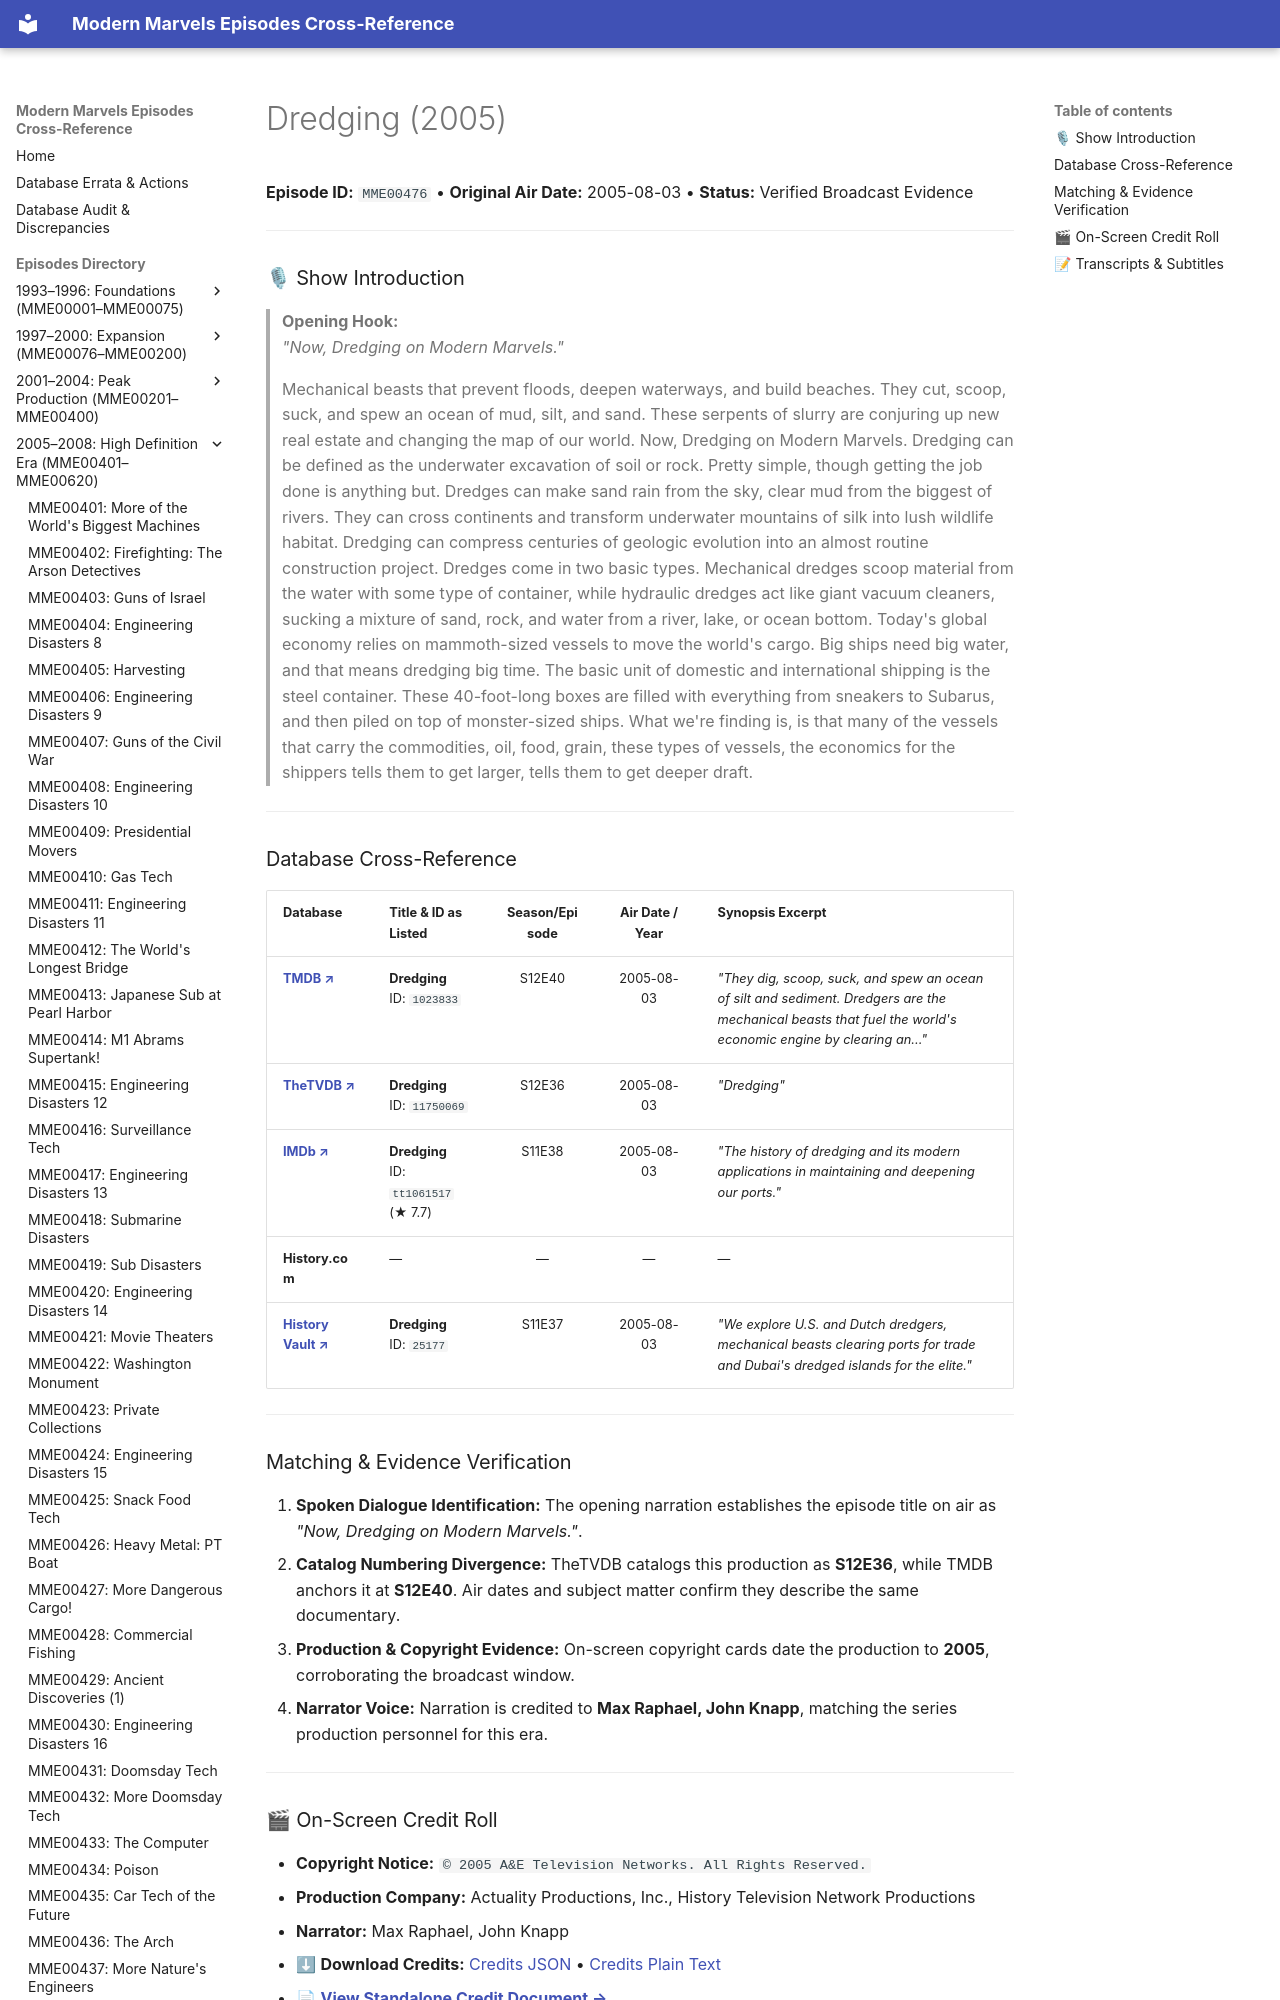

repository: ModernMarvelsFan/ModernMarvels · page: episodes/MME00476/index.html · generator: mkdocs

# Dredging (2005)

**Episode ID:** `MME00476` • **Original Air Date:** 2005-08-03 • **Status:** Verified Broadcast Evidence

---

### 🎙 Show Introduction

> **Opening Hook:**  
> *"Now, Dredging on Modern Marvels."*
